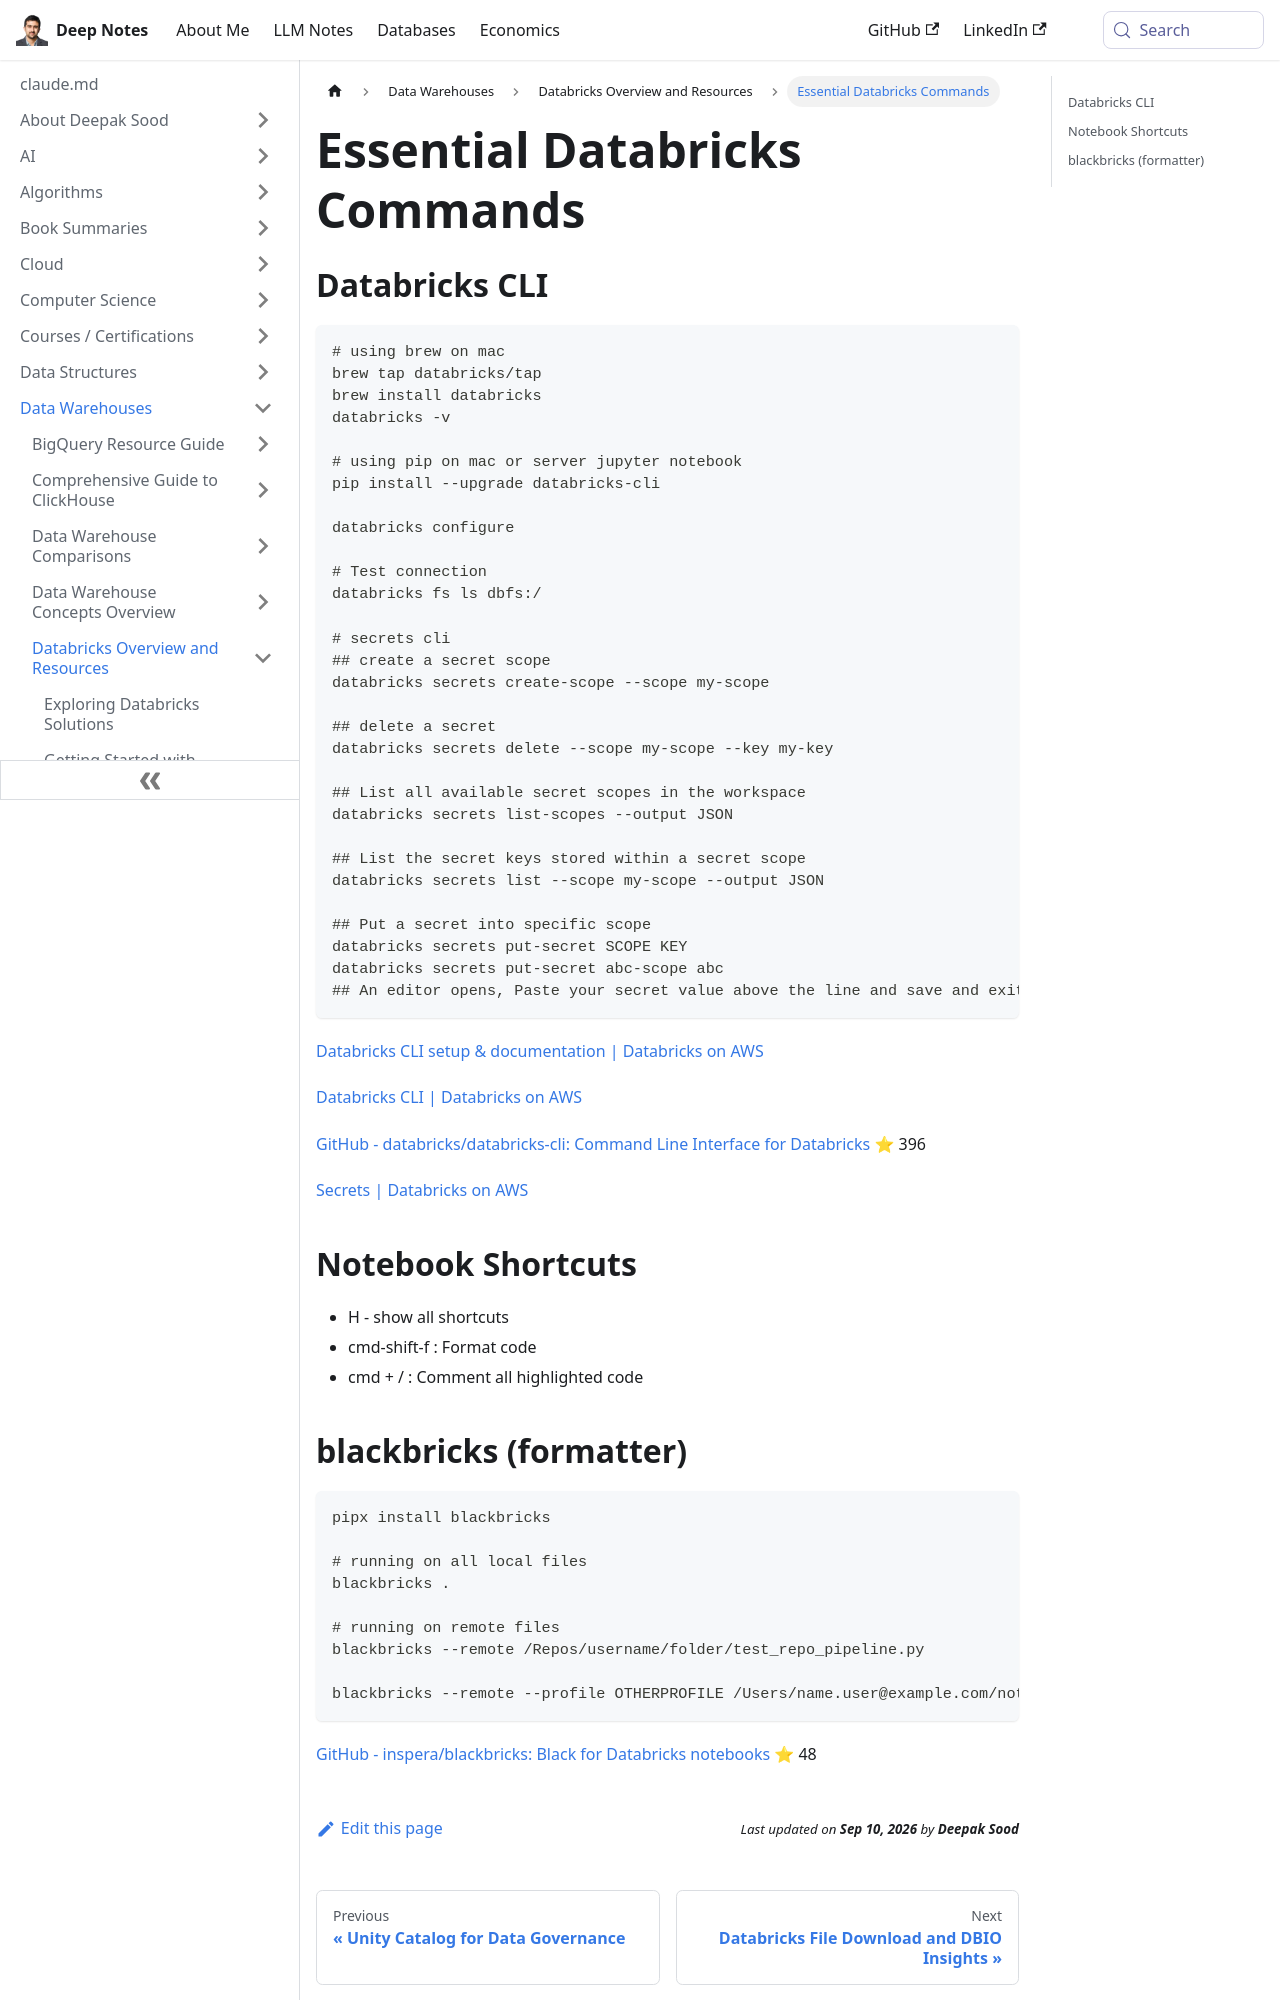

repository: deepaksood619/deepaksood619.github.io · page: data-warehouses/databricks/40-databricks-commands/index.html · generator: docusaurus

# Databricks-commands

## Databricks CLI

```bash
# using brew on mac
brew tap databricks/tap
brew install databricks
databricks -v

# using pip on mac or server jupyter notebook
pip install --upgrade databricks-cli

databricks configure

# Test connection
databricks fs ls dbfs:/

# secrets cli
## create a secret scope
databricks secrets create-scope --scope my-scope

## delete a secret
databricks secrets delete --scope my-scope --key my-key

## List all available secret scopes in the workspace
databricks secrets list-scopes --output JSON

## List the secret keys stored within a secret scope
databricks secrets list --scope my-scope --output JSON

## Put a secret into specific scope
databricks secrets put-secret SCOPE KEY
databricks secrets put-secret abc-scope abc
## An editor opens, Paste your secret value above the line and save and exit the editor. Your input is stripped of the comments and stored associated with the key in the scope.
```

[Databricks CLI setup & documentation | Databricks on AWS](https://docs.databricks.com/dev-tools/cli/index.html)

[Databricks CLI | Databricks on AWS](https://docs.databricks.com/dev-tools/cli/databricks-cli.html)

[GitHub - databricks/databricks-cli: Command Line Interface for Databricks](https://github.com/databricks/databricks-cli)

[Secrets | Databricks on AWS](https://docs.databricks.com/security/secrets/secrets.html)

## Notebook Shortcuts

- H - show all shortcuts
- cmd-shift-f : Format code
- cmd + / : Comment all highlighted code
